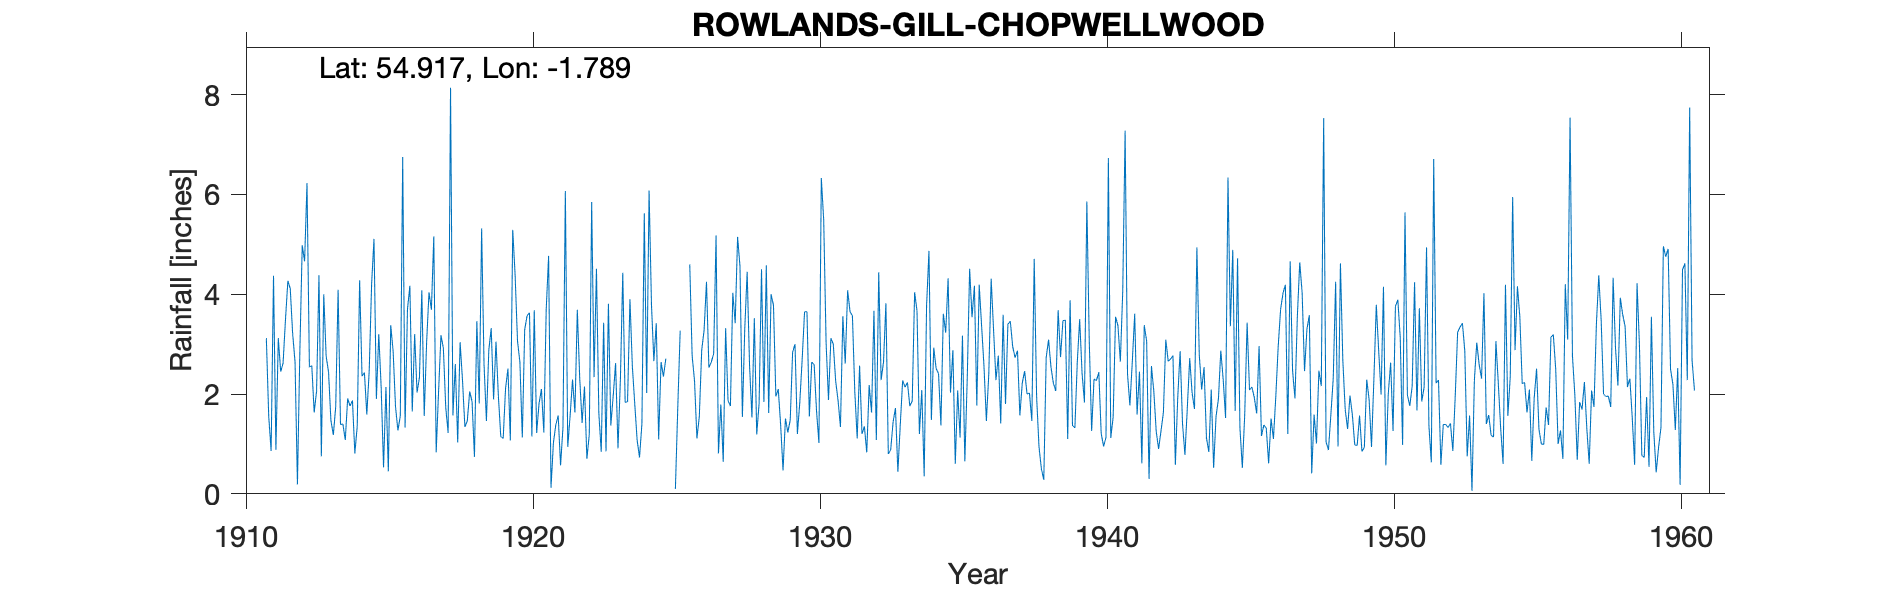

Data behind this chart, as committed beside it:
ROWLANDS GILL (CHOPWELLWOOD)., , , , , , , , , , , , , , , , , , , , , , , 
Grid ref, NZ136580, Long, -1.789, Lat, 54.92, Elevation, 446, ft, , , , , , , , , , , , , , , 
Station no, 3555, , , , , , , , , , , , , , , , , , , , , , 
, 1910, 1911, 1912, 1913, 1914, 1915, 1916, 1917, 1918, 1919, 1920, 1921, 1922, 1923, 1924, 1925, 1926, 1927, 1928, 1929, 1930, 1931, 1932
January, , , 4.11, 4.38, 1.91, 1.9, 1.33, 5.16, 2.28, 3.32, 2.64, 4.77, 3.69, 0.85, 1.81, 2.35, 2.77, 1.79, 2.57, 2.1, 3.65, 2.26, 1.35
February, , , 3.21, 0.75, 1.76, 3.2, 3.7, 0.83, 1.34, 1.89, 1.13, 0.12, 2.32, 3.81, 1.08, 2.71, 2.26, 0.64, 1.53, 1.38, 1.55, 1.87, 0.83
March, , 3.12, 2.64, 4, 1.87, 2.14, 4.17, 2.05, 1.46, 3.05, 3.29, 1.02, 1.42, 1.37, 0.73, , 1.11, 3.32, 3.52, 0.47, 2.64, 1.34, 2.18
April, , 1.55, 0.19, 2.76, 0.81, 0.53, 1.65, 3.18, 2.05, 1.96, 3.57, 1.38, 2.15, 1.96, 1.4, 1.95, 1.55, 1.87, 1.19, 1.51, 2.59, 3.56, 1.63
May, , 0.86, 2.83, 2.44, 1.36, 2.14, 3.2, 2.92, 1.85, 1.15, 3.63, 1.57, 0.7, 2.62, 5.62, , 2.88, 1.76, 1.82, 1.23, 1.66, 2.61, 3.67
June, , 4.37, 4.98, 1.47, 4.28, 0.45, 2.03, 1.73, 0.74, 1.11, 1.15, 0.57, 1.19, 0.91, 2.02, 0.1, 3.28, 4.03, 4.5, 1.48, 1.02, 4.08, 1.08
July, , 0.88, 4.66, 1.18, 2.36, 3.38, 2.33, 1.22, 3.46, 2.11, 3.68, 1.33, 5.85, 2.28, 6.08, 1.74, 4.25, 3.42, 1.84, 2.84, 6.33, 3.65, 4.44
August, , 3.12, 6.23, 1.74, 2.43, 2.86, 4.08, 8.14, 1.81, 2.51, 1.22, 6.07, 2.34, 4.43, 3.79, 3.27, 2.53, 5.15, 4.58, 3, 5.48, 3.57, 2.28
September, , 2.45, 2.54, 4.09, 1.59, 1.75, 1.56, 1.57, 5.32, 1.07, 1.81, 0.94, 4.51, 1.83, 2.66, , 2.64, 4.56, 1.62, 1.2, 3.02, 2.04, 2.64
October, , 2.62, 2.57, 1.39, 2.46, 1.27, 3.03, 2.6, 2.6, 5.29, 2.1, 1.57, 1.61, 1.85, 3.42, , 2.81, 1.54, 4, 1.83, 1.88, 1.11, 3.82
November, , 3.49, 1.63, 1.4, 4.19, 1.56, 4.04, 1.03, 1.46, 4.38, 1.23, 2.29, 0.84, 3.9, 1.09, , 5.18, 3.31, 3.78, 2.7, 3.12, 2.57, 0.8
December, , 4.27, 2.06, 1.08, 5.11, 6.75, 3.69, 3.04, 2.88, 3.06, 3.7, 1.63, 3.43, 2.56, 2.64, 4.6, 0.81, 4.45, 1.95, 3.65, 3, 1.2, 0.88
Total, , , 37.65, 26.68, 30.13, 27.93, 34.81, 33.47, 27.25, 30.9, 29.15, 23.26, 30.05, 28.37, 32.34, , 32.07, 35.84, 32.9, 23.39, 35.94, 29.86, 25.6
